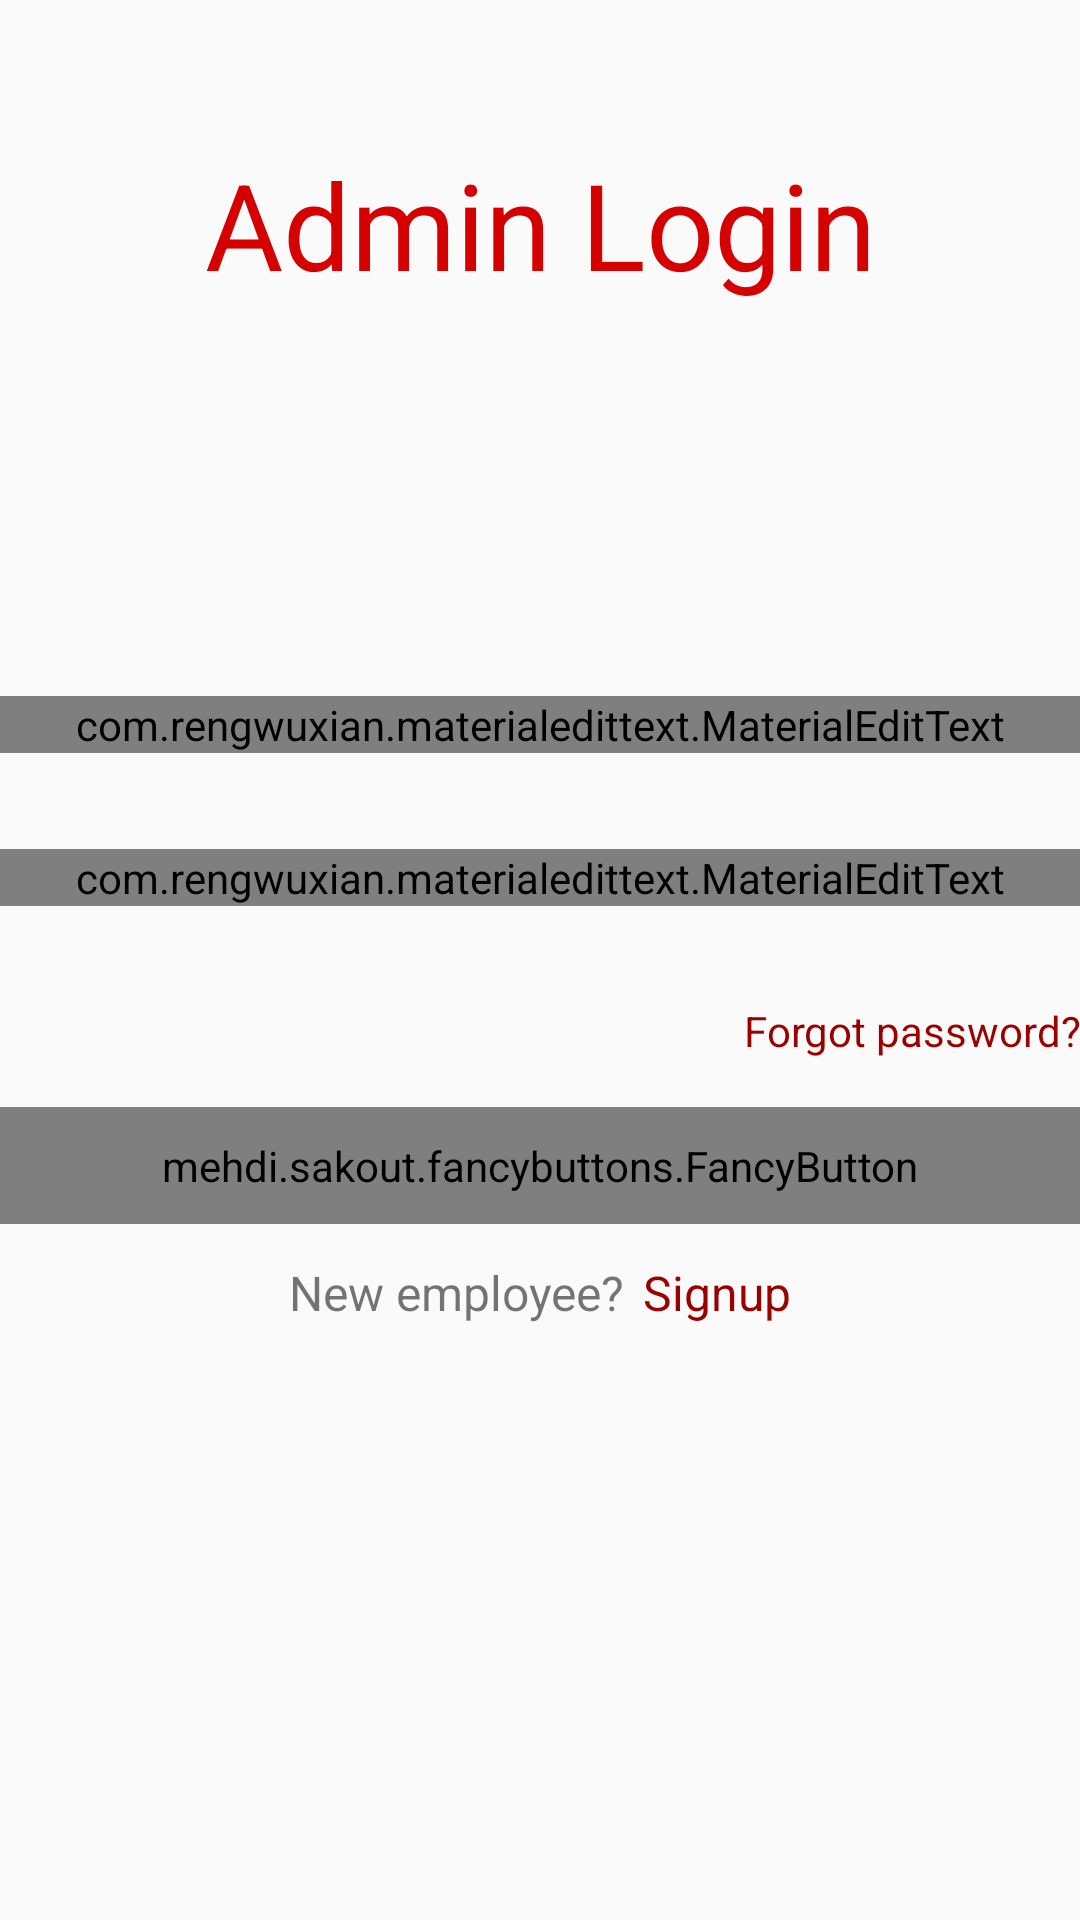

Write the Android layout XML for this screen, with the resource values it uses.
<!-- AndroidManifest.xml: activity theme WithNoActionBar -->
<!-- res/layout/activity_admin_login.xml -->
<?xml version="1.0" encoding="utf-8"?>
<LinearLayout
    xmlns:android="http://schemas.android.com/apk/res/android"
    xmlns:app="http://schemas.android.com/apk/res-auto"
    xmlns:fancy="http://schemas.android.com/apk/res-auto"
    xmlns:tools="http://schemas.android.com/tools"
    android:id="@+id/admin_login_layout"
    android:layout_width="match_parent"
    android:layout_height="match_parent"
    android:gravity="center_horizontal"
    android:orientation="vertical"
    tools:context=".admin.AdminLoginActivity">

    <ScrollView
        android:id="@+id/login_form"
        android:layout_width="match_parent"
        android:layout_height="match_parent">

        <RelativeLayout
            android:layout_width="match_parent"
            android:layout_height="wrap_content">

            <LinearLayout
                android:id="@+id/tpLayout"
                android:layout_width="match_parent"
                android:layout_height="200dp"
                android:orientation="vertical">

                <TextView
                    android:layout_width="match_parent"
                    android:layout_height="wrap_content"
                    android:layout_marginTop="48dp"
                    android:gravity="center"
                    android:textColor="@color/colorPrimary"
                    android:text="Admin Login"
                    android:textSize="40sp" />


            </LinearLayout>


            <LinearLayout
                android:id="@+id/email_login_form"
                android:layout_width="match_parent"
                android:layout_height="wrap_content"
                android:layout_below="@+id/tpLayout"
                android:orientation="vertical"
                android:paddingLeft="@dimen/activity_horizontal_margin"
                android:paddingTop="@dimen/activity_vertical_margin"
                android:paddingRight="@dimen/activity_horizontal_margin"
                android:paddingBottom="@dimen/activity_vertical_margin"
                android:layout_marginTop="32dp">

                <com.rengwuxian.materialedittext.MaterialEditText
                    android:id="@+id/ad_phone"
                    android:layout_width="match_parent"
                    android:layout_height="wrap_content"
                    android:layout_marginBottom="32dp"
                    android:hint="Phone number"
                    android:inputType="phone"
                    android:textColorHint="@android:color/darker_gray"
                    android:textSize="18sp"
                    app:met_clearButton="true"
                    app:met_floatingLabel="highlight"
                    app:met_floatingLabelTextSize="12dp"
                    app:met_iconLeft="@drawable/ic_call"
                    app:met_iconPadding="0dp"
                    app:met_primaryColor="@color/colorAccent" />

                <com.rengwuxian.materialedittext.MaterialEditText
                    android:id="@+id/ad_password"
                    android:layout_width="match_parent"
                    android:layout_height="wrap_content"
                    android:layout_marginBottom="32dp"
                    android:hint="Password"
                    android:inputType="textPassword"
                    android:textColorHint="@android:color/darker_gray"
                    android:textSize="18sp"
                    app:met_clearButton="true"
                    app:met_floatingLabel="highlight"
                    app:met_floatingLabelTextSize="12dp"
                    app:met_iconLeft="@drawable/ic_lock"
                    app:met_iconPadding="0dp"
                    app:met_primaryColor="@color/colorAccent" />

                <TextView
                    android:id="@+id/tv_ad_Forgot"
                    android:layout_width="wrap_content"
                    android:layout_height="wrap_content"
                    android:layout_gravity="end"
                    android:text="Forgot password?"
                    android:textColor="@color/colorPrimaryDark"
                    android:textSize="14sp" />

                <mehdi.sakout.fancybuttons.FancyButton
                    android:id="@+id/btn_ad_login"
                    android:layout_width="match_parent"
                    android:layout_height="wrap_content"
                    android:layout_marginTop="16dp"
                    android:paddingLeft="20dp"
                    android:paddingTop="10dp"
                    android:paddingRight="20dp"
                    android:paddingBottom="10dp"
                    android:text="Login"
                    fancy:fb_borderColor="#FFFFFF"
                    fancy:fb_borderWidth="1dp"
                    fancy:fb_defaultColor="@color/colorPrimary"
                    fancy:fb_focusColor="@color/colorPrimaryDark"
                    fancy:fb_iconPosition="left"
                    fancy:fb_radius="30dp"
                    fancy:fb_text="LOGIN"
                    fancy:fb_textColor="@android:color/white"
                    fancy:fb_textSize="18sp" />

                <LinearLayout
                    android:layout_width="wrap_content"
                    android:layout_height="wrap_content"
                    android:layout_gravity="center"
                    android:layout_marginTop="12dp"
                    android:orientation="horizontal">

                    <TextView
                        android:layout_width="wrap_content"
                        android:layout_height="wrap_content"
                        android:layout_gravity="center"
                        android:text="New employee?"
                        android:textSize="16sp" />

                    <TextView
                        android:id="@+id/ad_tvSignup"
                        android:layout_width="match_parent"
                        android:layout_height="wrap_content"
                        android:layout_marginLeft="6dp"
                        android:text="Signup"
                        android:textColor="@color/colorPrimaryDark"
                        android:textSize="16sp" />
                </LinearLayout>

            </LinearLayout>

        </RelativeLayout>


    </ScrollView>

</LinearLayout>
<!-- resources referenced by this layout -->
<resources>
  <color name="colorAccent">#ff5131</color>
  <color name="colorPrimary">#d50000</color>
  <color name="colorPrimaryDark">#9b0000</color>
  <!-- drawable ic_call: png bitmap (drawable, 2563 bytes) -->
  <!-- drawable ic_lock: png bitmap (drawable, 3251 bytes) -->
  <style name="WithNoActionBar" parent="Theme.AppCompat.Light.NoActionBar">
          <item name="colorPrimary">@color/colorPrimary</item>
          <item name="colorPrimaryDark">@color/colorPrimary</item>
          <item name="colorAccent">@color/colorAccent</item>
      </style>
</resources>
